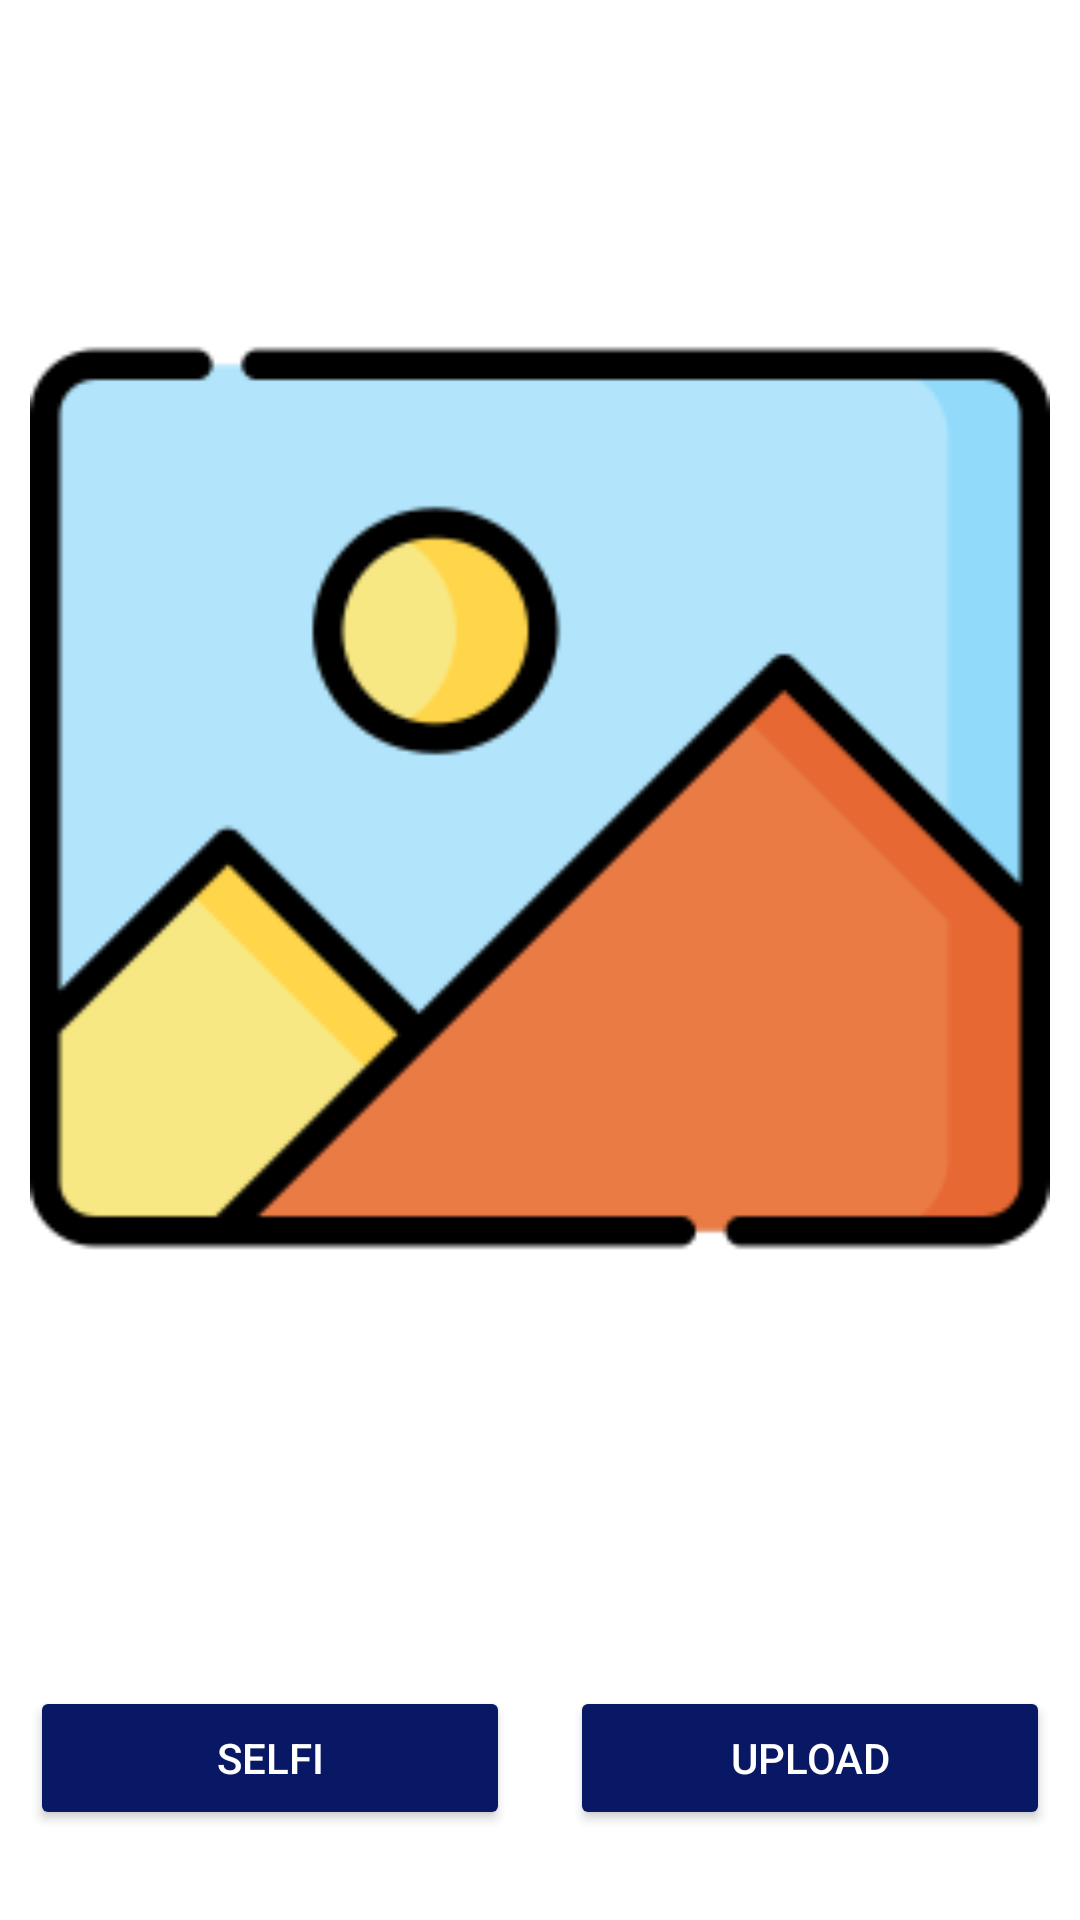

Produce the Android XML layout that renders to this screen, including the resource entries it uses.
<!-- AndroidManifest.xml: application theme Theme.ToatalityCorpAssignment -->
<!-- res/layout/activity_main.xml -->
<?xml version="1.0" encoding="utf-8"?>
<androidx.constraintlayout.widget.ConstraintLayout xmlns:android="http://schemas.android.com/apk/res/android"
    xmlns:app="http://schemas.android.com/apk/res-auto"
    xmlns:tools="http://schemas.android.com/tools"
    android:layout_width="match_parent"
    android:layout_height="match_parent"
    android:layout_gravity="center"
    android:background="@color/white"
    tools:context=".MainActivity">

    <ImageView
        android:id="@+id/processedImagePreviewer"
        android:layout_width="match_parent"
        android:layout_height="0dp"
        android:src="@drawable/picture"
        android:layout_margin="10sp"
        android:scaleType="fitCenter"
        app:layout_constraintBottom_toTopOf="@id/btn"
        app:layout_constraintTop_toTopOf="parent">
    </ImageView>

    <LinearLayout
        android:id="@+id/btn"
        android:layout_width="match_parent"
        android:layout_height="wrap_content"
        android:orientation="horizontal"
        app:layout_constraintBottom_toBottomOf="parent"
        android:paddingTop="20sp"
        android:gravity="center"
        android:paddingBottom="20sp">

        <Button
            android:id="@+id/selfieButton"
            android:layout_width="wrap_content"
            android:layout_height="wrap_content"
            android:layout_weight="1"
            android:layout_margin="10sp"
            android:backgroundTint="#081865"
            android:onClick="clickSelfie"
            android:textColor="@color/white"
            android:text="selfi"></Button>

        <Button
            android:id="@+id/uploadButton"
            android:layout_width="wrap_content"
            android:layout_height="wrap_content"
            android:layout_weight="1"
            android:layout_margin="10sp"
            android:backgroundTint="#081865"
            android:onClick="clickGallery"
            android:textColor="@color/white"
            android:text="upload"></Button>
    </LinearLayout>


</androidx.constraintlayout.widget.ConstraintLayout>
<!-- resources referenced by this layout -->
<resources>
  <!-- drawable picture: png bitmap (drawable, 7228 bytes) -->
  <style name="Theme.ToatalityCorpAssignment" parent="Theme.MaterialComponents.DayNight.NoActionBar">
          
          <item name="colorPrimary">@color/purple_500</item>
          <item name="colorPrimaryVariant">@color/purple_700</item>
          <item name="colorOnPrimary">@color/white</item>
          
          <item name="colorSecondary">@color/teal_200</item>
          <item name="colorSecondaryVariant">@color/teal_700</item>
          <item name="colorOnSecondary">@color/black</item>
          
          <item name="android:statusBarColor" tools:targetApi="l">?attr/colorPrimaryVariant</item>
          
      </style>
  <!-- not gathered from this repository: default colours our renderer supplied (Android Studio template values) -->
  <color name="purple_500">#FF6200EE</color>
  <color name="purple_700">#FF3700B3</color>
  <color name="teal_200">#FF03DAC5</color>
  <color name="teal_700">#FF018786</color>
  <color name="black">#FF000000</color>
  <color name="white">#FFFFFFFF</color>
</resources>
